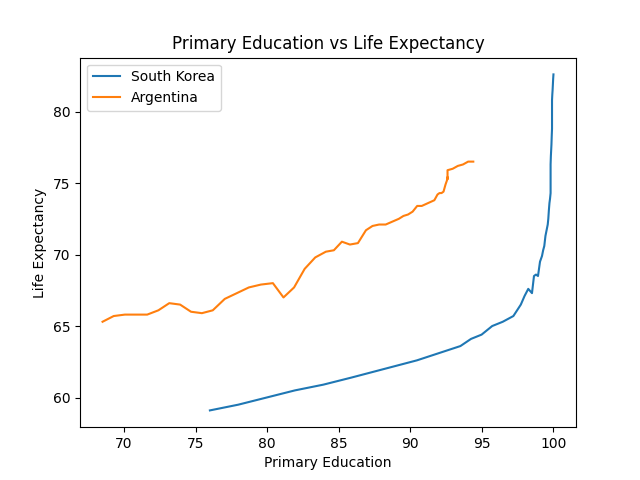

Values plotted in this chart, from the file beside it:
Country, year, Primary Education, Life Expectancy
Argentina, 1960, 68.5, 65.3
Argentina, 1961, 69.28, 65.7
Argentina, 1962, 70.06, 65.8
Argentina, 1963, 70.84, 65.8
Argentina, 1964, 71.62, 65.8
Argentina, 1965, 72.4, 66.1
Argentina, 1966, 73.16, 66.6
Argentina, 1967, 73.92, 66.5
Argentina, 1968, 74.68, 66.0
Argentina, 1969, 75.44, 65.9
Argentina, 1970, 76.2, 66.1
Argentina, 1971, 77.04, 66.9
Argentina, 1972, 77.88, 67.3
Argentina, 1973, 78.72, 67.7
Argentina, 1974, 79.56, 67.9
Argentina, 1975, 80.4, 68.0
Argentina, 1976, 81.14, 67.0
Argentina, 1977, 81.88, 67.7
Argentina, 1978, 82.62, 69.0
Argentina, 1979, 83.36, 69.8
Argentina, 1980, 84.1, 70.2
Argentina, 1981, 84.66, 70.3
Argentina, 1982, 85.22, 70.9
Argentina, 1983, 85.78, 70.7
Argentina, 1984, 86.34, 70.8
Argentina, 1985, 86.9, 71.7
Argentina, 1986, 87.36, 72.0
Argentina, 1987, 87.82, 72.1
Argentina, 1988, 88.28, 72.1
Argentina, 1989, 88.74, 72.3
Argentina, 1990, 89.2, 72.5
Argentina, 1991, 89.52, 72.7
Argentina, 1992, 89.84, 72.8
Argentina, 1993, 90.16, 73.0
Argentina, 1994, 90.48, 73.4
Argentina, 1995, 90.8, 73.4
Argentina, 1996, 91.02, 73.5
Argentina, 1997, 91.24, 73.6
Argentina, 1998, 91.46, 73.7
Argentina, 1999, 91.68, 73.8
Argentina, 2000, 91.9, 74.2
Argentina, 2001, 92.04, 74.3
Argentina, 2002, 92.18, 74.3
Argentina, 2003, 92.32, 74.4
Argentina, 2004, 92.46, 74.9
Argentina, 2005, 92.6, 75.3
Argentina, 2006, 92.6, 75.4
Argentina, 2007, 92.6, 75.3
Argentina, 2008, 92.6, 75.7
Argentina, 2009, 92.6, 75.8
Argentina, 2010, 92.6, 75.9
Argentina, 2011, 92.96, 76.0
Argentina, 2012, 93.32, 76.2
Argentina, 2013, 93.68, 76.3
Argentina, 2014, 94.04, 76.5
Argentina, 2015, 94.4, 76.5
South Korea, 1960, 76.0, 59.1
South Korea, 1961, 77.98, 59.5
South Korea, 1962, 79.96, 60.0
South Korea, 1963, 81.94, 60.5
... 52 more rows
